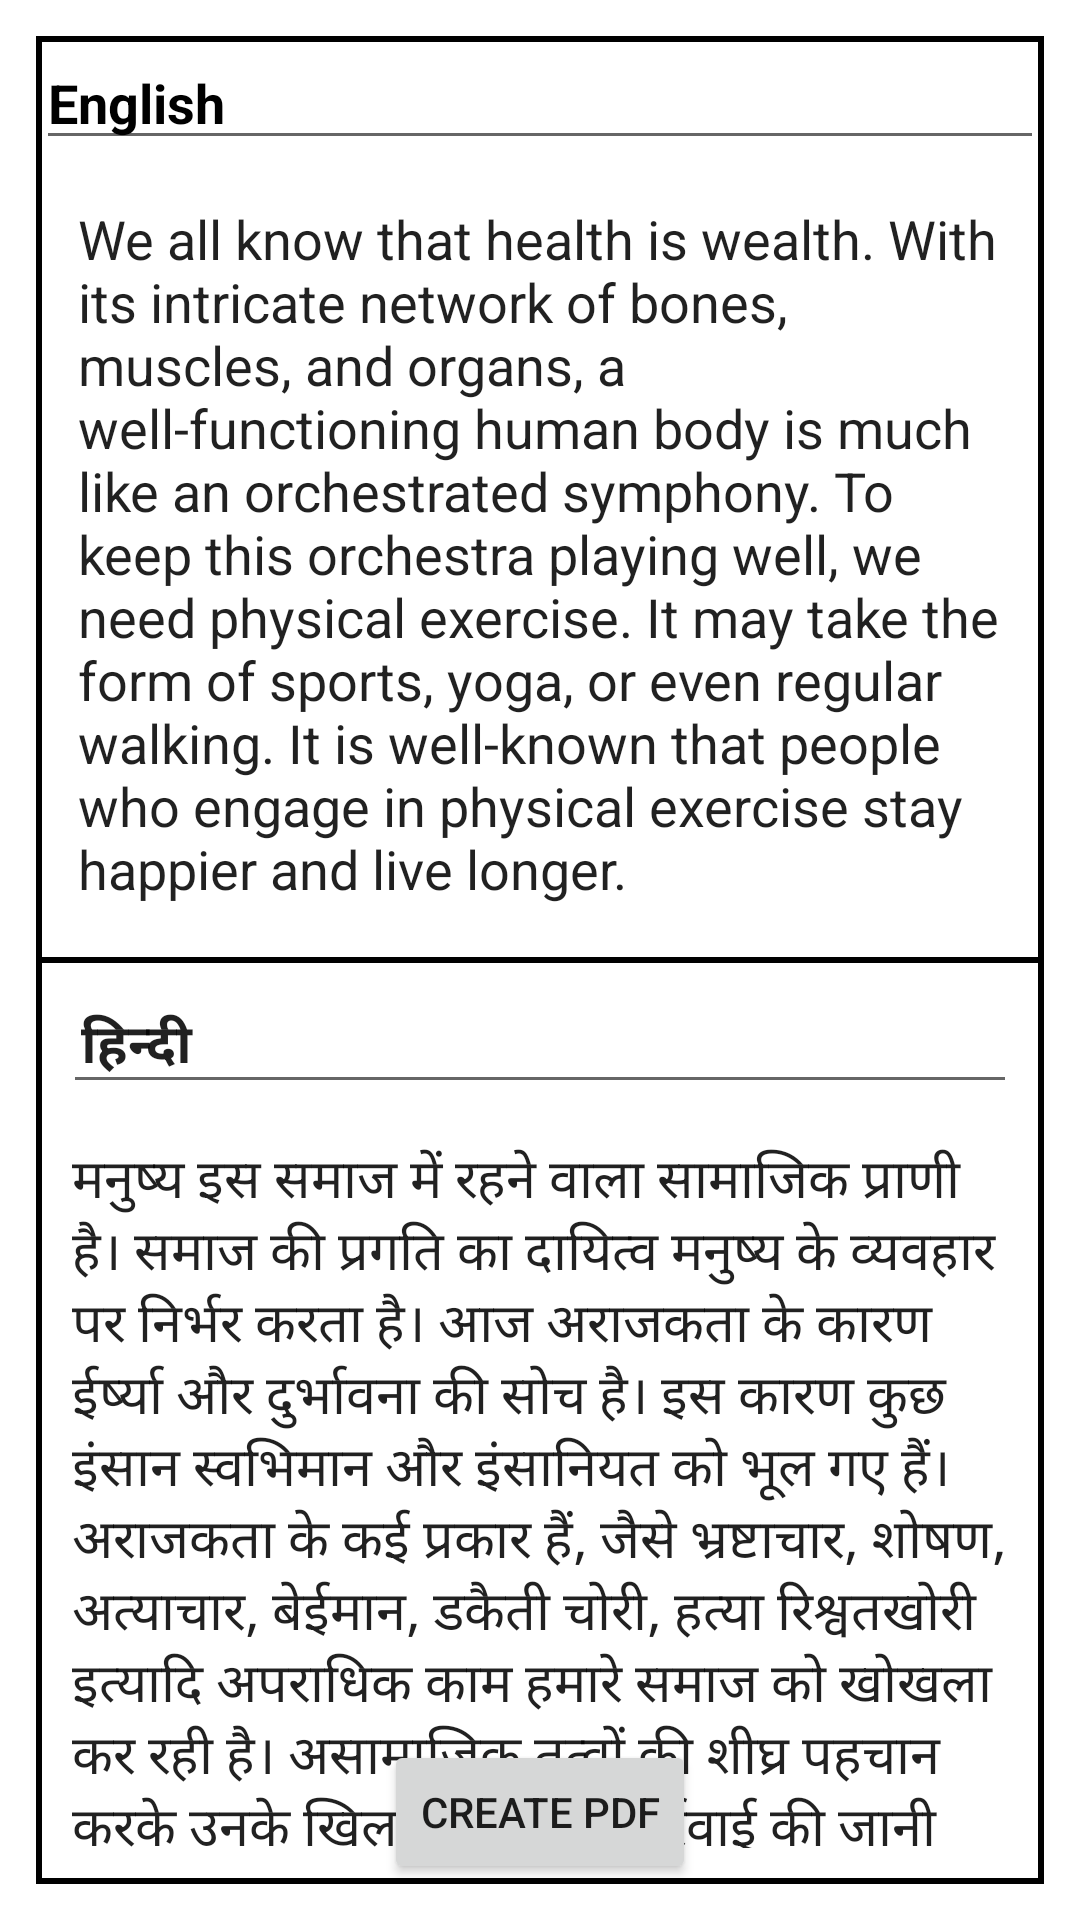

Reconstruct the res/layout file that produces this screen, plus the resources it refers to.
<!-- AndroidManifest.xml: application theme Theme.PDFSwipeAssignment -->
<!-- res/layout/fragment_input_to_pdf.xml -->
<?xml version="1.0" encoding="utf-8"?>
<androidx.constraintlayout.widget.ConstraintLayout xmlns:android="http://schemas.android.com/apk/res/android"
    xmlns:app="http://schemas.android.com/apk/res-auto"
    xmlns:tools="http://schemas.android.com/tools"
    android:layout_width="match_parent"
    android:layout_height="match_parent"
    tools:context=".fragments.InputToPdfFragment">

    <androidx.constraintlayout.widget.ConstraintLayout
        android:layout_width="match_parent"
        android:layout_height="match_parent"
        android:layout_margin="12dp"
        android:background="@drawable/pdf_layout_background">

        <View
            android:id="@+id/view"
            android:layout_width="match_parent"
            android:layout_height="2dp"
            android:background="#000000"
            app:layout_constraintBottom_toBottomOf="parent"
            app:layout_constraintEnd_toEndOf="parent"
            app:layout_constraintStart_toStartOf="parent"
            app:layout_constraintTop_toTopOf="parent" />

        <EditText
            android:id="@+id/et_english"
            android:layout_width="match_parent"
            android:layout_height="wrap_content"
            android:ems="10"
            android:gravity="start"
            android:hint="English"
            android:inputType="textPersonName"
            android:maxLength="15"
            android:text="@string/english"
            android:textColor="@color/black"
            android:textStyle="bold"
            app:layout_constraintEnd_toEndOf="parent"
            app:layout_constraintStart_toStartOf="parent"
            app:layout_constraintTop_toTopOf="parent" />

        <EditText
            android:id="@+id/et_english_text"
            android:layout_width="match_parent"
            android:layout_height="0dp"
            android:layout_margin="6dp"
            android:background="#00000000"
            android:ems="10"
            android:gravity="start"
            android:hint="Write in english"
            android:inputType="textMultiLine"
            android:maxLength="600"
            android:padding="8dp"
            android:text="@string/english_text"
            android:textSize="18sp"
            app:layout_constraintBottom_toTopOf="@+id/guideline4"
            app:layout_constraintEnd_toEndOf="parent"
            app:layout_constraintStart_toStartOf="parent"
            app:layout_constraintTop_toBottomOf="@+id/et_english" />

        <EditText
            android:id="@+id/et_hindi"
            android:layout_width="match_parent"
            android:layout_height="wrap_content"
            android:layout_margin="9dp"
            android:ems="10"
            android:hint="हिन्दी"
            android:inputType="textPersonName"
            android:maxLength="15"
            android:padding="6dp"
            android:text="@string/hindi"
            android:textStyle="bold"
            app:layout_constraintEnd_toEndOf="parent"
            app:layout_constraintHorizontal_bias="0.502"
            app:layout_constraintStart_toStartOf="parent"
            app:layout_constraintTop_toBottomOf="@+id/guideline4" />

        <androidx.constraintlayout.widget.Guideline
            android:id="@+id/guideline4"
            android:layout_width="wrap_content"
            android:layout_height="wrap_content"
            android:orientation="horizontal"
            app:layout_constraintGuide_percent=".5" />

        <EditText
            android:id="@+id/et_hindi_text"
            android:layout_width="match_parent"
            android:layout_height="0dp"
            android:layout_margin="6dp"
            android:background="#00000000"
            android:ems="10"
            android:gravity="start"
            android:hint="हिंदी में लिखें"
            android:inputType="textMultiLine"
            android:maxLength="700"
            android:padding="6dp"
            android:text="@string/hindi_text"
            android:textSize="18dp"
            app:layout_constraintBottom_toBottomOf="parent"
            app:layout_constraintEnd_toEndOf="parent"
            app:layout_constraintStart_toStartOf="parent"
            app:layout_constraintTop_toBottomOf="@+id/et_hindi" />

        <Button
            android:id="@+id/button"
            android:layout_width="wrap_content"
            android:layout_height="wrap_content"
            android:elevation="2dp"
            android:text="Create PDF"
            app:layout_constraintBottom_toBottomOf="parent"
            app:layout_constraintEnd_toEndOf="parent"
            app:layout_constraintStart_toStartOf="parent" />

    </androidx.constraintlayout.widget.ConstraintLayout>
</androidx.constraintlayout.widget.ConstraintLayout>
<!-- resources referenced by this layout -->
<resources>
  <color name="black">#FF000000</color>
  <!-- drawable pdf_layout_background (drawable) -->
  <?xml version="1.0" encoding="utf-8"?>
  <shape xmlns:android="http://schemas.android.com/apk/res/android">
  
      <stroke
          android:color="@color/black"
          android:width="2dp"
          />
      <solid android:color="#FFFFFF"
          />
  </shape>
  <string name="english">English</string>
  <string name="english_text">We all know that health is wealth. With its intricate network of bones, muscles, and organs, a well-functioning human body is much like an orchestrated symphony. To keep this orchestra playing well, we need physical exercise. It may take the form of sports, yoga, or even regular walking. It is well-known that people who engage in physical exercise stay happier and live longer.</string>
  <string name="hindi">हिन्दी</string>
  <string name="hindi_text">मनुष्य इस समाज में रहने वाला सामाजिक प्राणी है। समाज की प्रगति का दायित्व मनुष्य के व्यवहार पर निर्भर करता है। आज अराजकता के कारण ईर्ष्या और दुर्भावना की सोच है।
          इस कारण कुछ इंसान स्वभिमान और इंसानियत को भूल गए हैं। अराजकता के कई प्रकार हैं,
          जैसे भ्रष्टाचार, शोषण, अत्याचार, बेईमान, डकैती चोरी, हत्या रिश्वतखोरी इत्यादि अपराधिक काम हमारे समाज को खोखला कर रही है। असामाजिक तत्वों की शीघ्र पहचान करके उनके खिलाफ कानूनी कार्रवाई की जानी
          चाहिए। टेलीविजन, इंटरनेट, सोशल मीडिया और अखबारों के माध्यम से जागरूकता पैदा करनी चाहिए। अराजक बनकर समाज दूषित करने वाले के मन में डर तभी होगा जागरूकता और कानून के मोर्चे
          पर सरकार को सशक्त कदम उठाना चाहिए। तब हम एक उन्नत समाज की स्थापना कर पाएंगे।</string>
  <style name="Theme.PDFSwipeAssignment" parent="Theme.MaterialComponents.DayNight.DarkActionBar">
          
          <item name="colorPrimary">@color/purple_500</item>
          <item name="colorPrimaryVariant">@color/purple_700</item>
          <item name="colorOnPrimary">@color/white</item>
          
          <item name="colorSecondary">@color/teal_200</item>
          <item name="colorSecondaryVariant">@color/teal_700</item>
          <item name="colorOnSecondary">@color/black</item>
          
          <item name="android:statusBarColor" tools:targetApi="l">?attr/colorPrimaryVariant</item>
          
          <item name="windowNoTitle">true</item>
          <item name="windowActionBar">false</item>
      </style>
  <color name="purple_500">#FD7B54</color>
  <color name="purple_700">#FF5A00</color>
  <color name="white">#FFFFFFFF</color>
  <color name="teal_200">#FF03DAC5</color>
  <color name="teal_700">#FF018786</color>
</resources>
